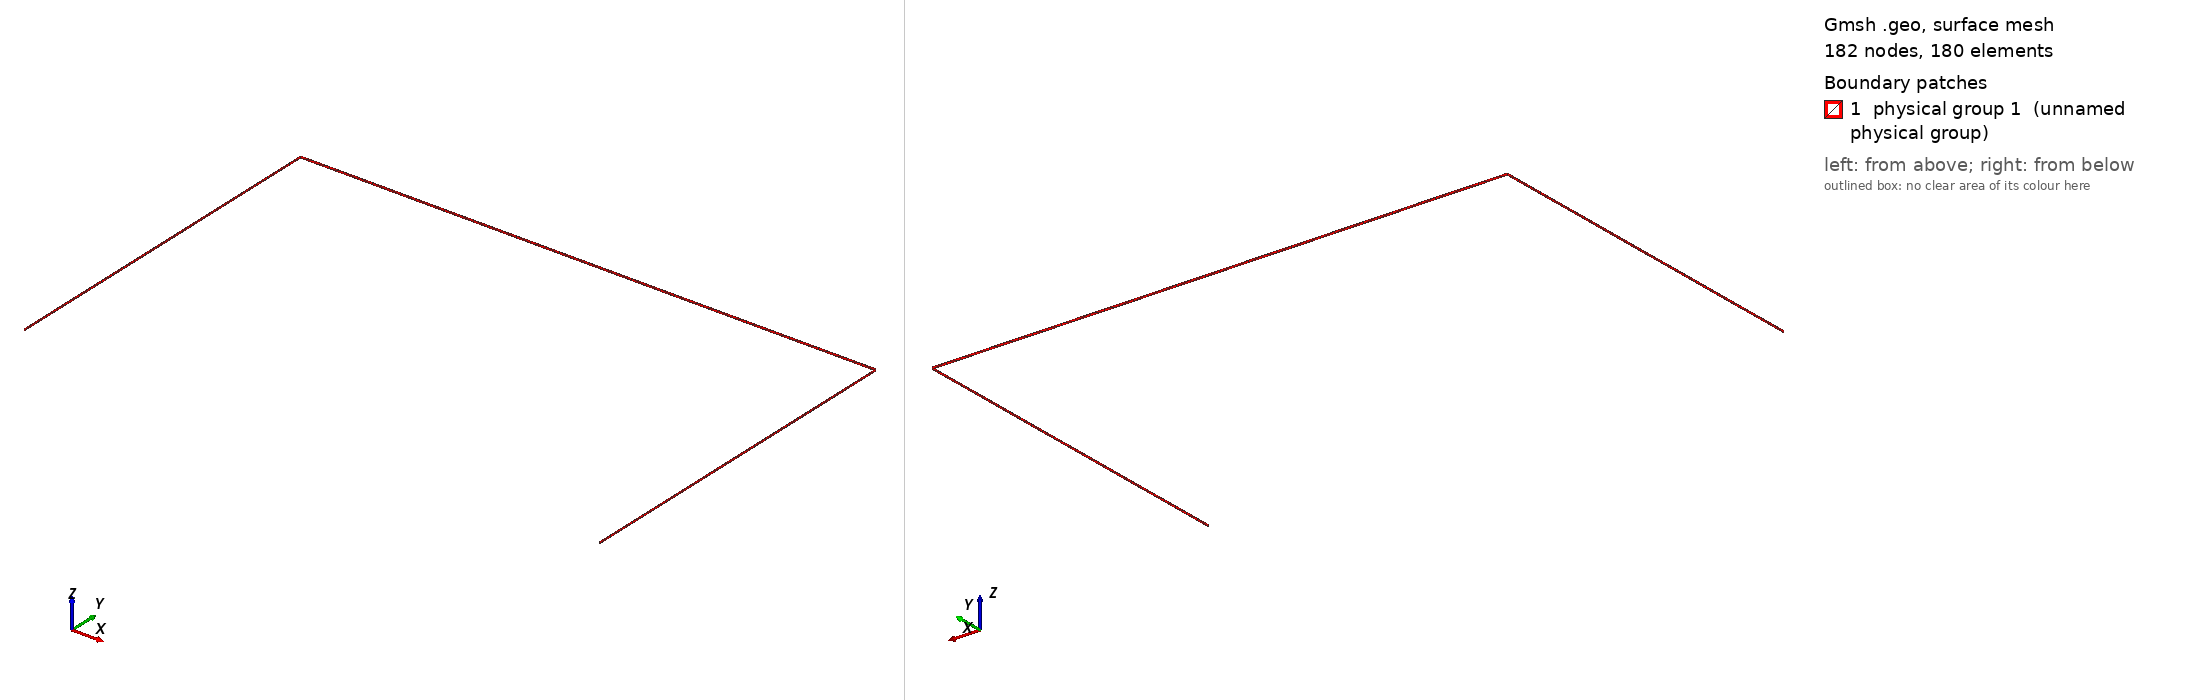

Gmsh geometry script, surface-meshed: 182 nodes, 180 surface elements. Boundary patches (legend numbers): 1 physical group 1 (unnamed physical group). Left view from above one corner, right view from below the opposite corner. Legend entries are the model's physical surfaces. The drawing asked Gmsh for element sizes between 1% and 20% of the model's largest extent; the script's own settings can give other sizes.

=== box2d.geo (drawn) ===
// INSTRUCTIONS
// 1. Run in command prompt with the following:
// gmsh -3 -optimize -format msh4 -o xxx.mesh this_file.geo
// 2. Run in command prompt with the following:
// gmsh2aerof ...

// Unit: mm
// INPUTS
xmin = 0.0;
xmax = 8.0;
ymin = 0.0;
ymax = 5.0;
zmin = -0.02;
zmax = 0.02;
dx = 0.2;

Point(1) = {xmin, ymin, zmin, dx};
Point(2) = {xmax, ymin, zmin, dx};
Point(3) = {xmax, ymax, zmin, dx};
Point(4) = {xmin, ymax, zmin, dx};
Point(5) = {xmin, ymin, zmax, dx};
Point(6) = {xmax, ymin, zmax, dx};
Point(7) = {xmax, ymax, zmax, dx};
Point(8) = {xmin, ymax, zmax, dx};
Line(1) = {1, 4};
Line(2) = {4, 3};
Line(3) = {3, 2};
Line(4) = {1, 5};
Line(5) = {4, 8};
Line(6) = {3, 7};
Line(7) = {2, 6};
Line(8) = {5, 8};
Line(9) = {8, 7};
Line(10)= {7, 6};
Line Loop(1) = {1,5,-8,-4};
Line Loop(2) = {2,6,-9,-5};
Line Loop(3) = {3,7,-10,-6};
Plane Surface(1) = {1};
Plane Surface(2) = {2};
Plane Surface(3) = {3};

// Define boundary conditions with GMSH tags
//  1 = OutletFixedSurface_1
//  2 = SymmetrySurface_2
//  3 = StickFixedSurface_3
//  4 = InletFixedSurface_4

// Symmetry
Physical Surface(1) = {1,2,3};

// Saves mesh in .MESH format for conversion to AERO-F format
//Mesh.SaveElementTagType=2;
